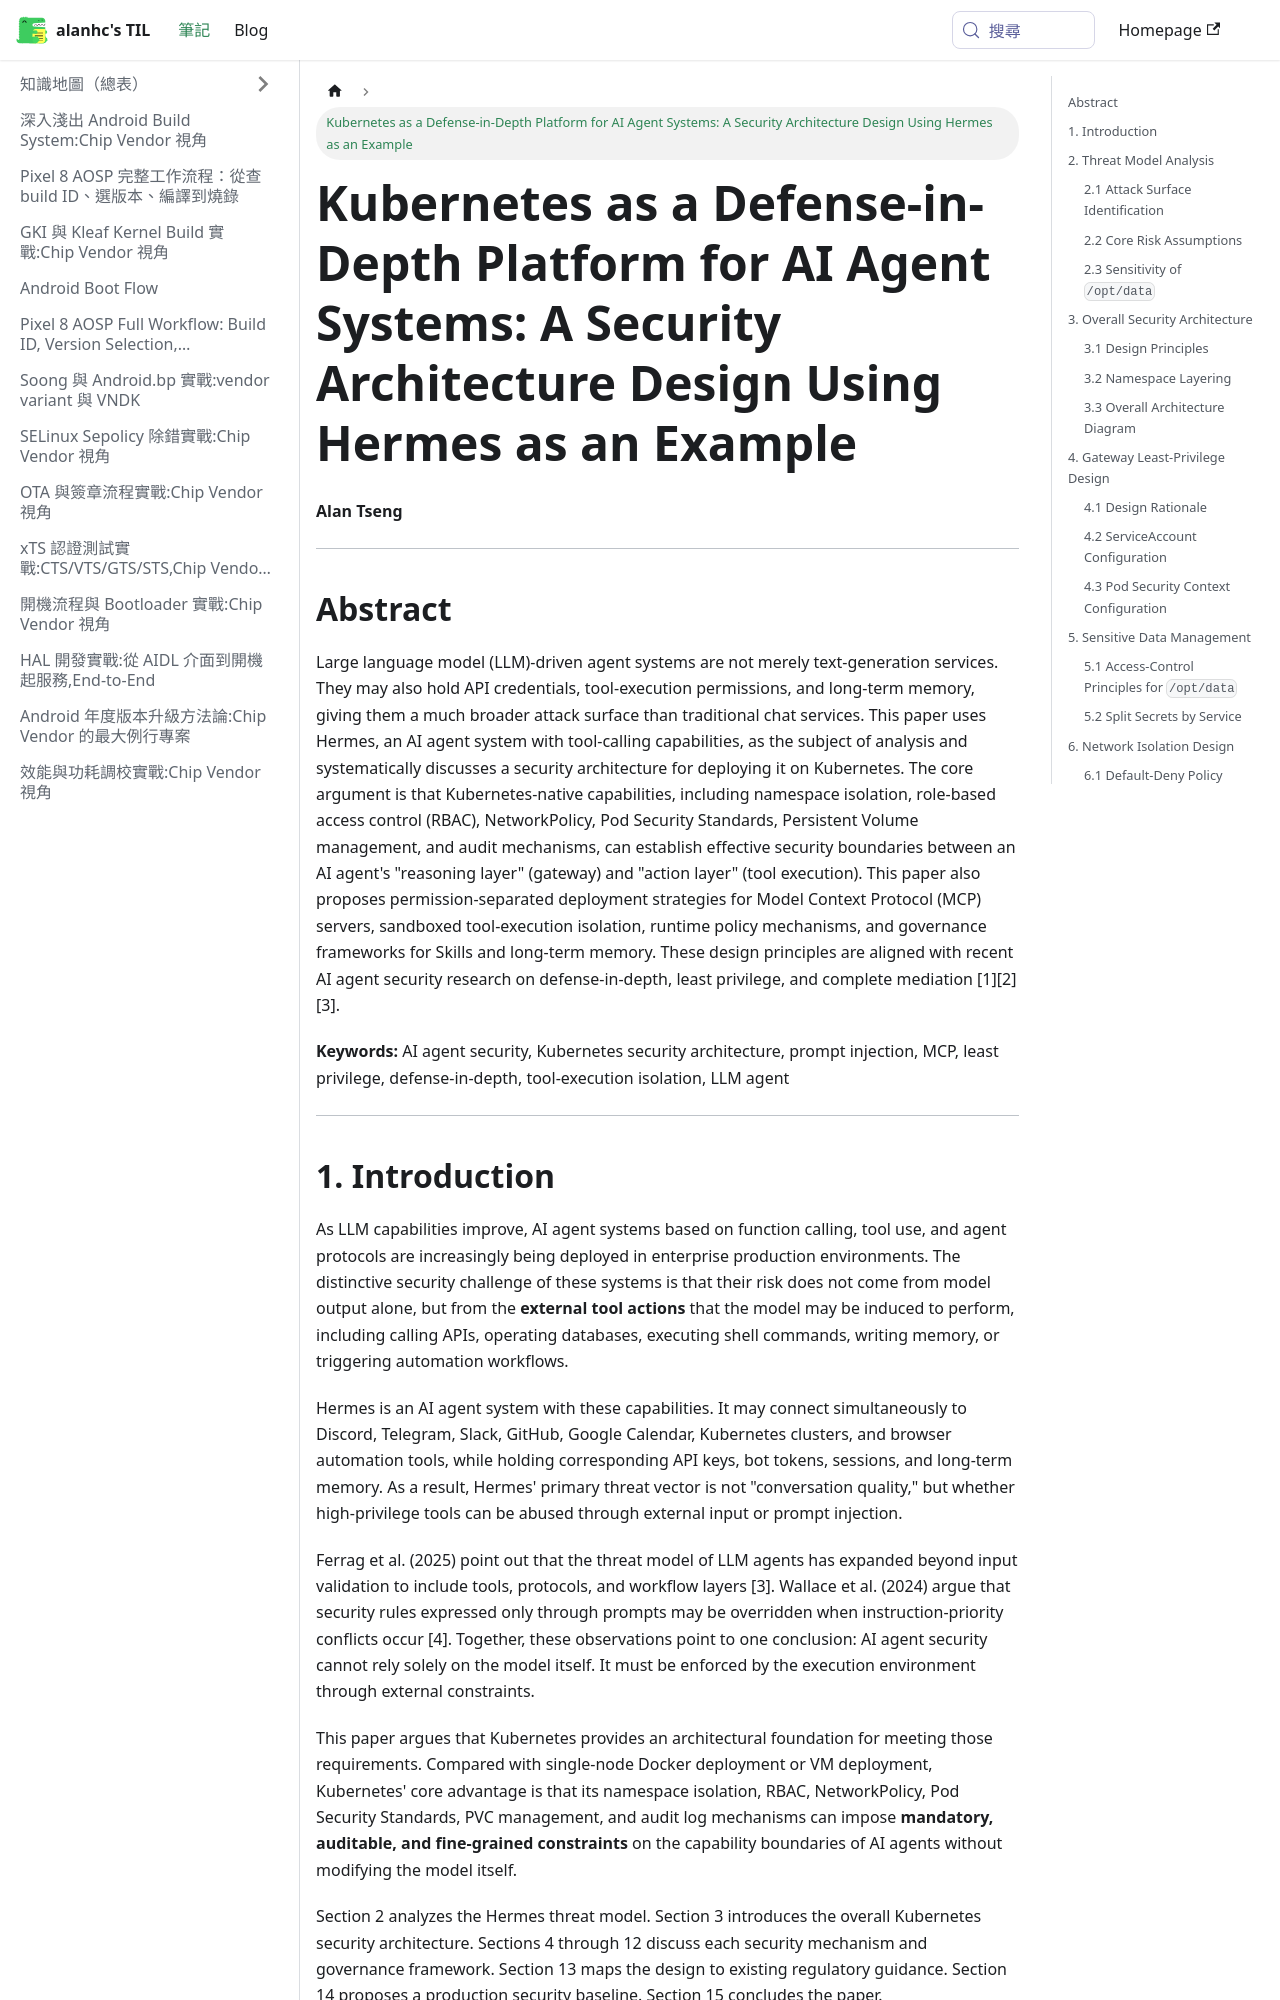

repository: alanhc/til · page: docs/HERMES_AI_KUBERNETES_SECURITY_ARCHITECTURE_EN.html · generator: docusaurus

# Kubernetes as a Defense-in-Depth Platform for AI Agent Systems: A Security Architecture Design Using Hermes as an Example

**Alan Tseng**

---

## Abstract

Large language model (LLM)-driven agent systems are not merely text-generation services. They may also hold API credentials, tool-execution permissions, and long-term memory, giving them a much broader attack surface than traditional chat services. This paper uses Hermes, an AI agent system with tool-calling capabilities, as the subject of analysis and systematically discusses a security architecture for deploying it on Kubernetes. The core argument is that Kubernetes-native capabilities, including namespace isolation, role-based access control (RBAC), NetworkPolicy, Pod Security Standards, Persistent Volume management, and audit mechanisms, can establish effective security boundaries between an AI agent's "reasoning layer" (gateway) and "action layer" (tool execution). This paper also proposes permission-separated deployment strategies for Model Context Protocol (MCP) servers, sandboxed tool-execution isolation, runtime policy mechanisms, and governance frameworks for Skills and long-term memory. These design principles are aligned with recent AI agent security research on defense-in-depth, least privilege, and complete mediation [1][2][3].

**Keywords:** AI agent security, Kubernetes security architecture, prompt injection, MCP, least privilege, defense-in-depth, tool-execution isolation, LLM agent

---
